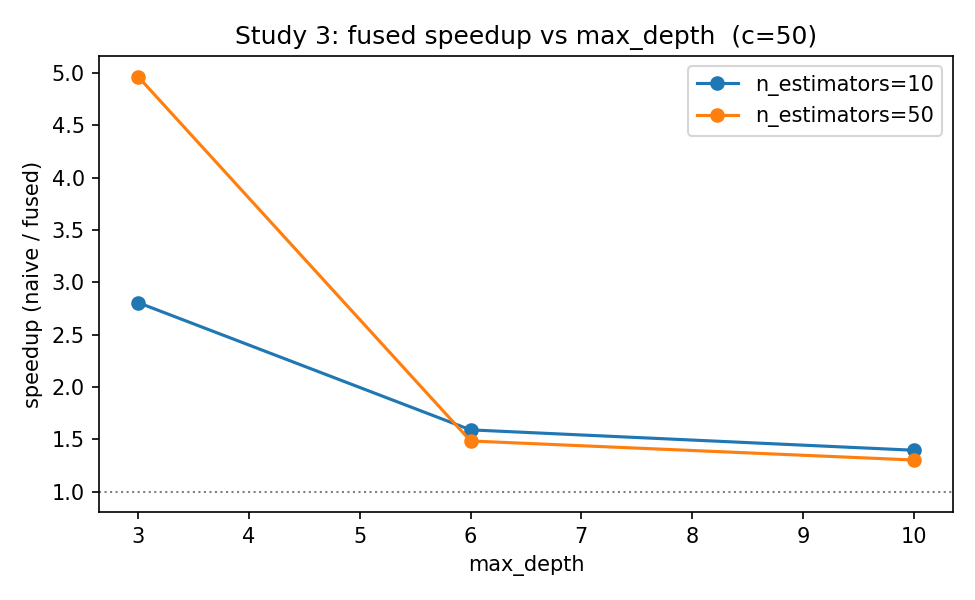

The data file committed next to this chart (first rows):
n_classes, n_features, max_depth, n_estimators, budget, status, error, fit_time_s, r2_mean, r2_worst, fused_time_s, fused_preprocess_s, fused_kernel_s, naive_time_s, speedup
50, 12, 3, 10, 256, ok, , 0.02124, 0.7184, 0.3248, 0.009841, 0.003217, 0.006624, 0.02762, 2.806
50, 12, 3, 50, 256, ok, , 0.08867, 0.8674, 0.6782, 0.02083, 0.01427, 0.006555, 0.1034, 4.965
50, 12, 6, 10, 256, ok, , 0.05424, 0.8264, 0.5785, 0.02368, 0.01731, 0.00637, 0.03766, 1.59
50, 12, 6, 50, 256, ok, , 0.2378, 0.8912, 0.7407, 0.1062, 0.09881, 0.007414, 0.1576, 1.484
50, 12, 10, 10, 256, ok, , 0.1063, 0.8283, 0.6284, 0.03802, 0.03111, 0.006913, 0.05306, 1.396
50, 12, 10, 50, 256, ok, , 0.4037, 0.8617, 0.6658, 0.1587, 0.1504, 0.008302, 0.2067, 1.302
